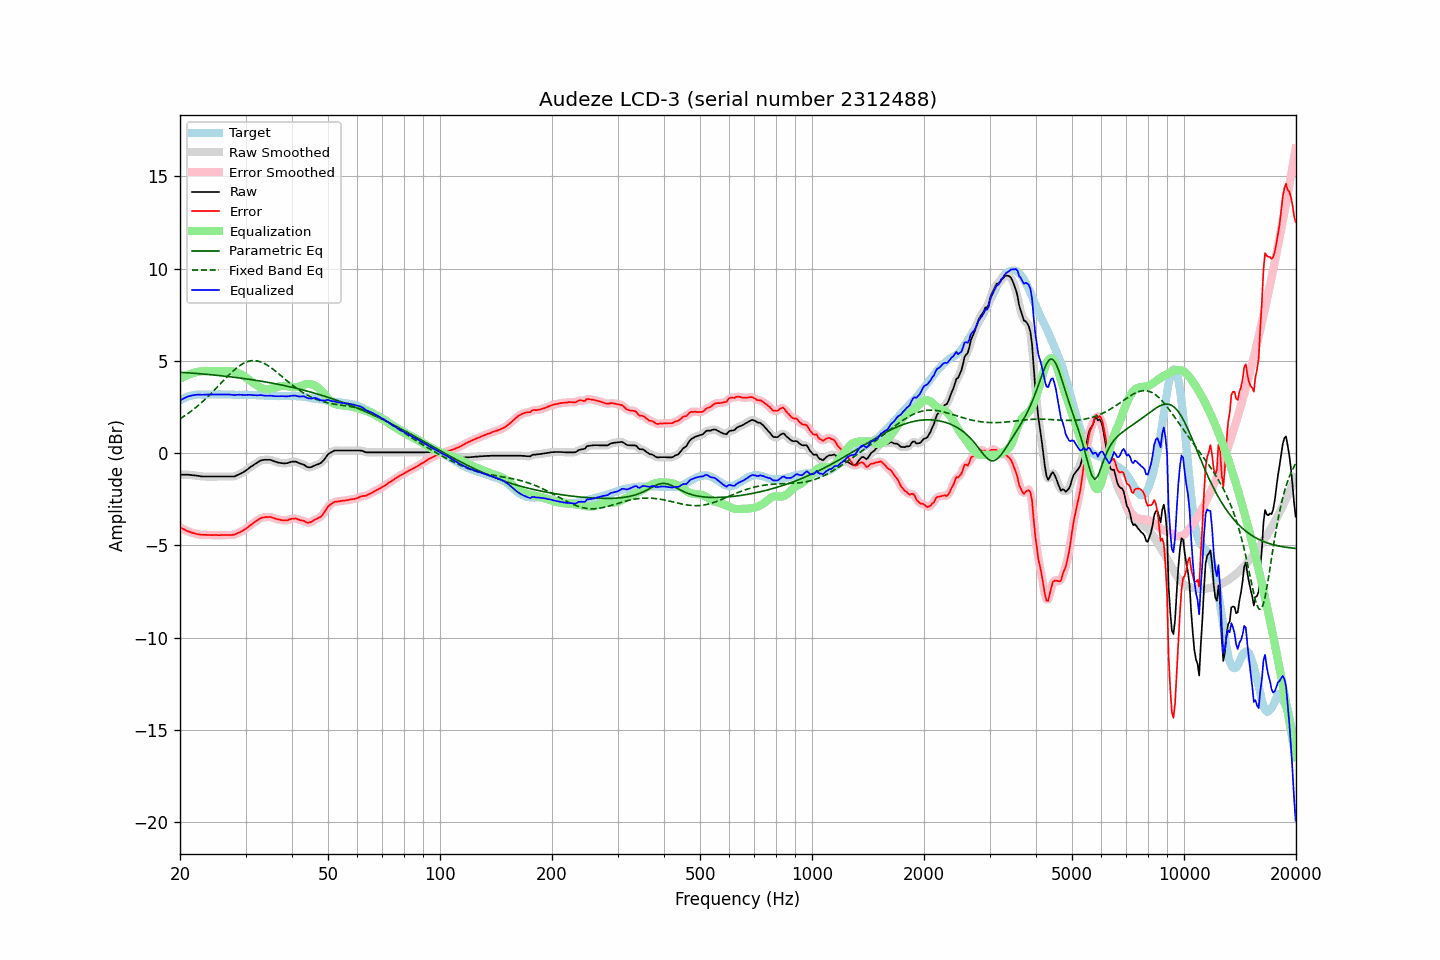

The table this chart was drawn from, first rows:
frequency, raw, error, smoothed, error_smoothed, equalization, parametric_eq, fixed_band_eq, equalized_raw, equalized_smoothed, target
20.00, -1.17, -4.02, -1.18, -4.03, 4.02, 4.38, 1.85, 2.85, 2.85, 2.85
20.20, -1.17, -4.07, -1.17, -4.07, 4.07, 4.37, 1.91, 2.90, 2.90, 2.90
20.40, -1.17, -4.12, -1.17, -4.12, 4.12, 4.37, 1.96, 2.95, 2.95, 2.95
20.61, -1.17, -4.15, -1.17, -4.16, 4.16, 4.36, 2.02, 2.99, 2.99, 2.98
20.81, -1.17, -4.20, -1.17, -4.20, 4.20, 4.35, 2.08, 3.03, 3.03, 3.03
21.02, -1.17, -4.24, -1.18, -4.24, 4.24, 4.35, 2.14, 3.07, 3.06, 3.07
21.23, -1.18, -4.27, -1.18, -4.28, 4.28, 4.34, 2.21, 3.09, 3.09, 3.09
21.44, -1.19, -4.30, -1.19, -4.30, 4.31, 4.33, 2.27, 3.11, 3.11, 3.11
21.66, -1.20, -4.33, -1.20, -4.33, 4.33, 4.33, 2.34, 3.13, 3.13, 3.13
21.87, -1.21, -4.35, -1.21, -4.36, 4.36, 4.32, 2.41, 3.15, 3.15, 3.14
22.09, -1.22, -4.38, -1.22, -4.38, 4.38, 4.31, 2.48, 3.16, 3.16, 3.16
22.31, -1.23, -4.40, -1.24, -4.40, 4.40, 4.31, 2.55, 3.16, 3.16, 3.17
22.54, -1.24, -4.41, -1.25, -4.42, 4.41, 4.30, 2.63, 3.17, 3.16, 3.17
22.76, -1.26, -4.43, -1.26, -4.43, 4.42, 4.29, 2.70, 3.16, 3.16, 3.17
22.99, -1.27, -4.43, -1.27, -4.43, 4.43, 4.29, 2.78, 3.16, 3.16, 3.16
23.22, -1.27, -4.43, -1.28, -4.44, 4.44, 4.28, 2.86, 3.16, 3.16, 3.16
23.45, -1.27, -4.43, -1.28, -4.44, 4.44, 4.27, 2.94, 3.17, 3.17, 3.16
23.69, -1.27, -4.44, -1.27, -4.44, 4.44, 4.26, 3.03, 3.17, 3.17, 3.17
23.92, -1.27, -4.44, -1.27, -4.45, 4.44, 4.25, 3.11, 3.17, 3.17, 3.17
24.16, -1.27, -4.44, -1.27, -4.45, 4.45, 4.25, 3.20, 3.17, 3.17, 3.17
24.40, -1.27, -4.45, -1.27, -4.45, 4.45, 4.24, 3.29, 3.17, 3.17, 3.18
24.65, -1.27, -4.44, -1.27, -4.45, 4.45, 4.23, 3.37, 3.17, 3.17, 3.17
24.89, -1.27, -4.44, -1.27, -4.45, 4.45, 4.22, 3.46, 3.17, 3.17, 3.17
25.14, -1.27, -4.44, -1.27, -4.45, 4.45, 4.21, 3.56, 3.17, 3.17, 3.17
25.39, -1.27, -4.45, -1.27, -4.45, 4.45, 4.20, 3.65, 3.17, 3.17, 3.18
25.65, -1.27, -4.45, -1.27, -4.45, 4.45, 4.19, 3.74, 3.17, 3.17, 3.18
25.91, -1.27, -4.44, -1.27, -4.45, 4.45, 4.18, 3.83, 3.17, 3.17, 3.17
26.16, -1.27, -4.44, -1.27, -4.44, 4.45, 4.17, 3.92, 3.17, 3.17, 3.17
26.43, -1.27, -4.44, -1.27, -4.44, 4.45, 4.17, 4.01, 3.18, 3.18, 3.17
26.69, -1.27, -4.44, -1.27, -4.44, 4.45, 4.16, 4.10, 3.18, 3.18, 3.17
26.96, -1.27, -4.44, -1.27, -4.45, 4.45, 4.15, 4.19, 3.18, 3.18, 3.17
27.23, -1.27, -4.44, -1.28, -4.44, 4.45, 4.13, 4.28, 3.17, 3.17, 3.17
27.50, -1.27, -4.44, -1.28, -4.45, 4.44, 4.12, 4.36, 3.16, 3.16, 3.17
27.77, -1.27, -4.43, -1.27, -4.44, 4.42, 4.11, 4.44, 3.15, 3.15, 3.16
28.05, -1.26, -4.42, -1.26, -4.41, 4.40, 4.10, 4.52, 3.14, 3.15, 3.16
28.33, -1.22, -4.37, -1.23, -4.38, 4.38, 4.09, 4.59, 3.15, 3.15, 3.15
28.62, -1.19, -4.33, -1.19, -4.34, 4.34, 4.08, 4.66, 3.16, 3.16, 3.15
28.90, -1.14, -4.30, -1.14, -4.30, 4.31, 4.07, 4.73, 3.16, 3.16, 3.16
29.19, -1.10, -4.25, -1.10, -4.26, 4.26, 4.06, 4.79, 3.16, 3.16, 3.15
29.48, -1.05, -4.21, -1.06, -4.21, 4.21, 4.05, 4.84, 3.15, 3.15, 3.16
29.78, -1.00, -4.15, -1.00, -4.16, 4.15, 4.03, 4.88, 3.15, 3.15, 3.15
30.08, -0.95, -4.11, -0.95, -4.10, 4.09, 4.02, 4.92, 3.15, 3.15, 3.16
30.38, -0.89, -4.04, -0.88, -4.03, 4.03, 4.01, 4.96, 3.15, 3.15, 3.15
30.68, -0.81, -3.96, -0.82, -3.97, 3.97, 4.00, 4.98, 3.15, 3.15, 3.15
30.99, -0.75, -3.90, -0.75, -3.90, 3.90, 3.98, 5.00, 3.16, 3.15, 3.15
31.30, -0.70, -3.83, -0.69, -3.83, 3.84, 3.97, 5.01, 3.14, 3.15, 3.14
31.61, -0.63, -3.77, -0.63, -3.77, 3.77, 3.96, 5.01, 3.13, 3.14, 3.14
31.93, -0.58, -3.72, -0.58, -3.71, 3.71, 3.94, 5.00, 3.13, 3.13, 3.14
32.24, -0.52, -3.65, -0.52, -3.65, 3.65, 3.93, 4.99, 3.13, 3.13, 3.13
32.57, -0.47, -3.59, -0.46, -3.59, 3.60, 3.92, 4.97, 3.13, 3.14, 3.13
32.89, -0.41, -3.54, -0.42, -3.55, 3.56, 3.90, 4.95, 3.14, 3.14, 3.13
33.22, -0.38, -3.50, -0.39, -3.51, 3.52, 3.89, 4.91, 3.14, 3.13, 3.12
33.55, -0.37, -3.49, -0.37, -3.49, 3.49, 3.87, 4.87, 3.12, 3.12, 3.12
33.89, -0.36, -3.47, -0.37, -3.48, 3.47, 3.86, 4.83, 3.11, 3.11, 3.11
34.23, -0.36, -3.47, -0.36, -3.47, 3.47, 3.84, 4.78, 3.10, 3.10, 3.11
34.57, -0.36, -3.46, -0.36, -3.46, 3.47, 3.83, 4.72, 3.10, 3.11, 3.10
34.92, -0.36, -3.46, -0.37, -3.47, 3.48, 3.81, 4.66, 3.12, 3.11, 3.10
35.27, -0.39, -3.48, -0.39, -3.49, 3.50, 3.79, 4.60, 3.10, 3.10, 3.09
35.62, -0.42, -3.51, -0.42, -3.52, 3.52, 3.78, 4.54, 3.09, 3.09, 3.09
35.97, -0.46, -3.55, -0.46, -3.55, 3.54, 3.76, 4.47, 3.08, 3.08, 3.09
... 635 more rows
